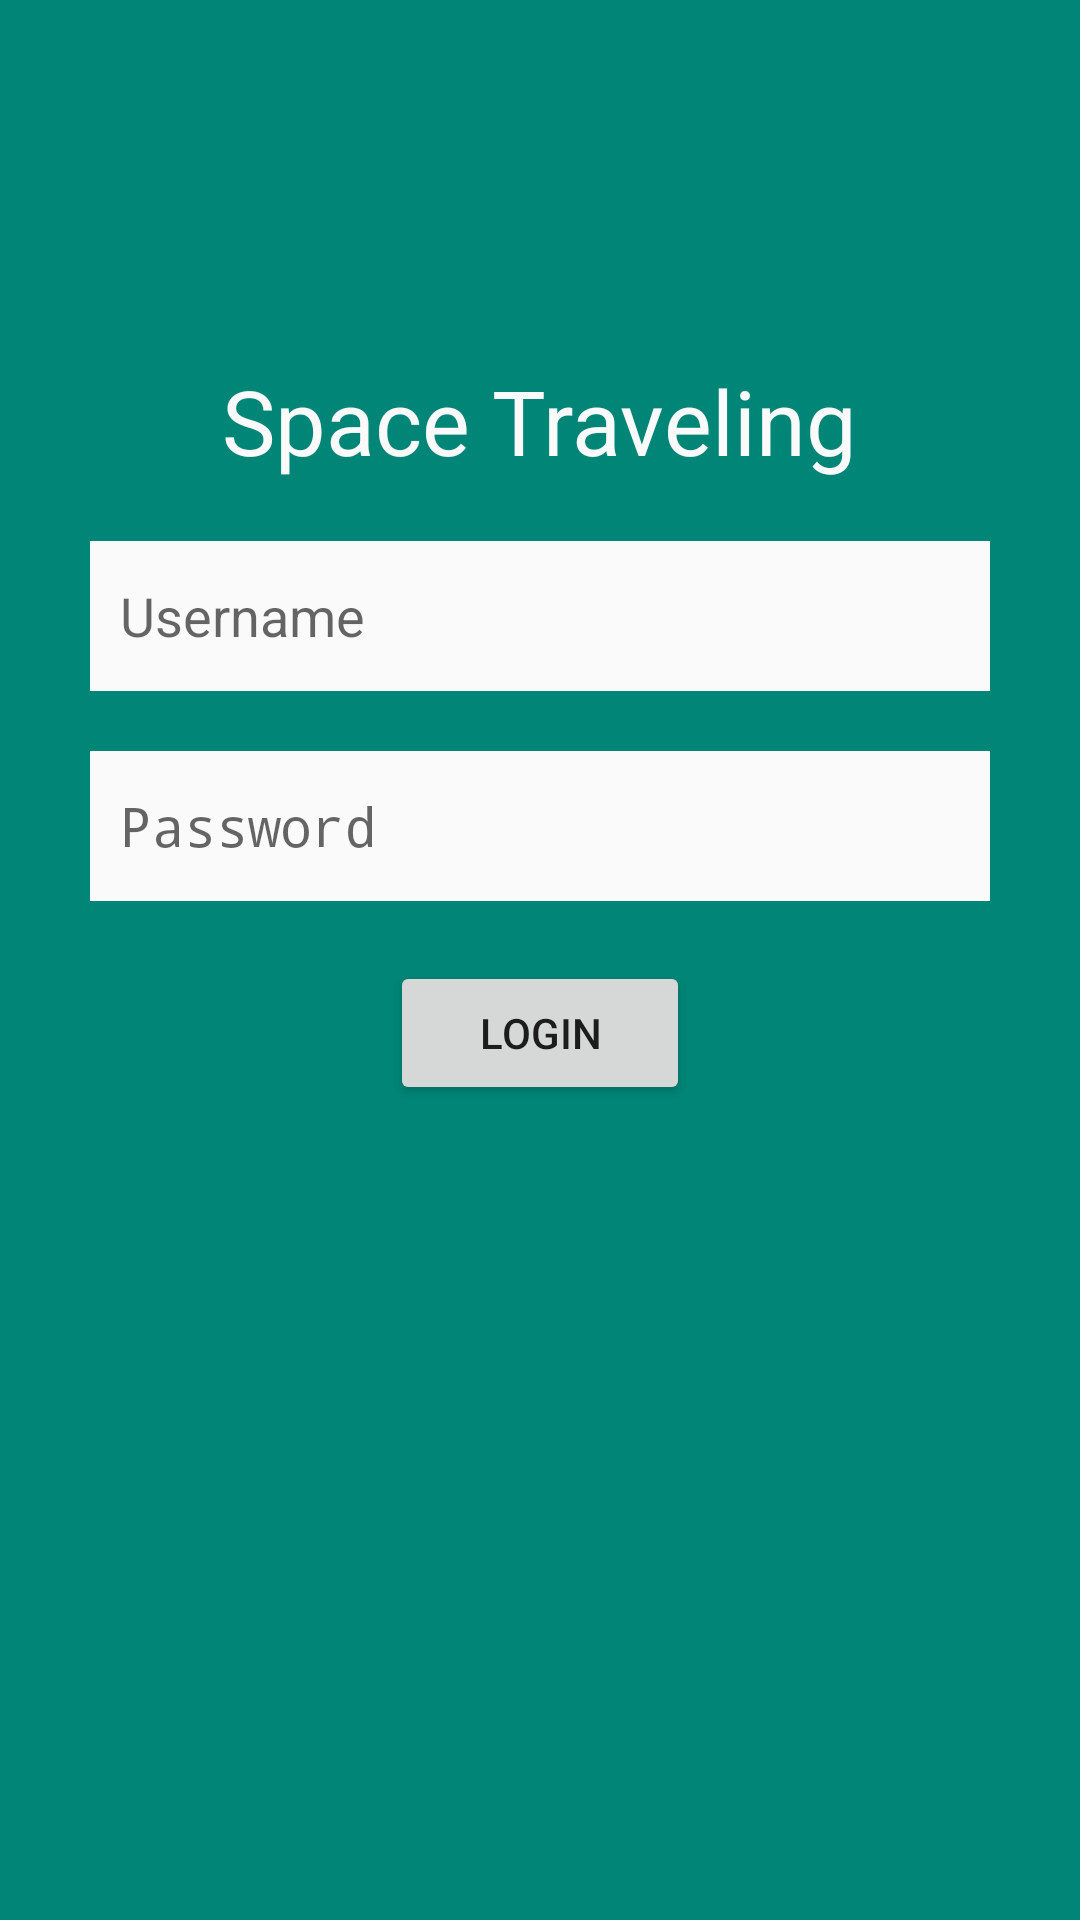

Reconstruct the res/layout file that produces this screen, plus the resources it refers to.
<!-- AndroidManifest.xml: application theme AppTheme -->
<!-- res/layout/activity_login.xml -->
<?xml version="1.0" encoding="utf-8"?>
<LinearLayout
    xmlns:android="http://schemas.android.com/apk/res/android"
    xmlns:app="http://schemas.android.com/apk/res-auto"
    xmlns:tools="http://schemas.android.com/tools"
    android:layout_width="match_parent"
    android:orientation="vertical"
    android:background="@color/colorPrimary"
    android:layout_height="match_parent"
    tools:context=".LoginActivity">

    <ImageView
        android:src="@drawable/rocket"
        android:layout_gravity="center"
        android:layout_marginTop="10dp"
        android:layout_width="100dp"
        android:layout_height="100dp"
        />
    <TextView
        android:text="@string/space_traveling"
        android:layout_gravity="center"
        android:textColor="@color/colorWhite"
        android:textSize="30sp"
        android:layout_marginTop="10dp"
        android:layout_width="wrap_content"
        android:layout_height="wrap_content"
        />
    <EditText
        android:background="@color/colorWhite"
        android:layout_gravity="center"
        android:hint="@string/username"
        android:paddingLeft="10dp"
        android:layout_marginTop="20dp"
        android:layout_width="300dp"
        android:layout_height="50dp"
        />
    <EditText
        android:background="@color/colorWhite"
        android:layout_gravity="center"
        android:inputType="textPassword"
        android:hint="@string/password"
        android:paddingLeft="10dp"
        android:layout_marginTop="20dp"
        android:layout_width="300dp"
        android:layout_height="50dp"
        />
    <Button
        android:id="@+id/btn_login"
        android:text="Login"
        android:layout_gravity="center"
        android:layout_marginTop="20dp"
        android:layout_width="100dp"
        android:layout_height="wrap_content"
        />

</LinearLayout>
<!-- resources referenced by this layout -->
<resources>
  <color name="colorPrimary">#008577</color>
  <color name="colorWhite">#FAFAFA</color>
  <string name="password">Password</string>
  <string name="space_traveling">Space Traveling</string>
  <string name="username">Username</string>
  <style name="AppTheme" parent="Theme.AppCompat.Light.DarkActionBar">
          
          <item name="colorPrimary">@color/colorPrimary</item>
          <item name="colorPrimaryDark">@color/colorPrimaryDark</item>
          <item name="colorAccent">@color/colorWhite</item>
      </style>
  <color name="colorPrimaryDark">#00574B</color>
</resources>
